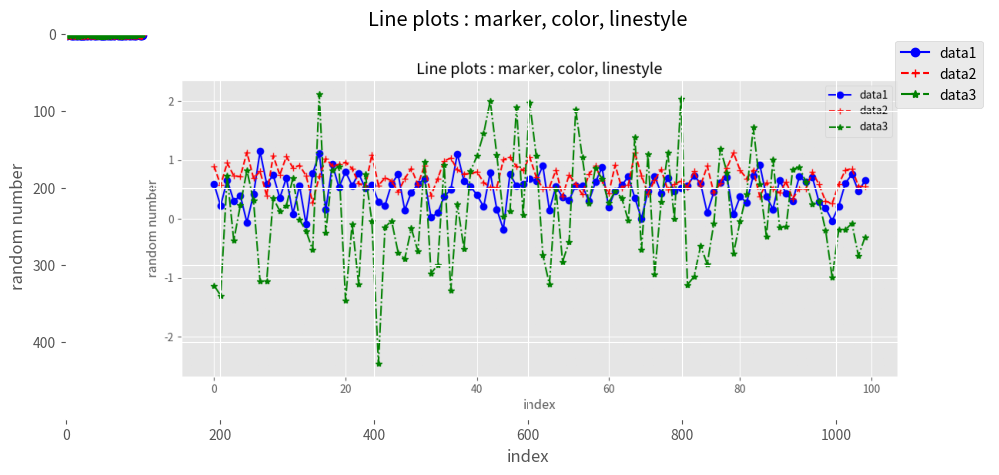

Reproduce this figure in Python.
# -*- coding: utf-8 -*-
"""
 - marker, color, line style, label 이용 
"""

import random # 수치 data 생성 
import matplotlib.pyplot as plt # data 시각화 
plt.style.use('ggplot') # 차트내 격차 제공 


# 1. data 생성 : 정규분포
data1 = [random.gauss(mu=0.5, sigma=0.3) for i in range(100)] 
data2 = [random.gauss(mu=0.7, sigma=0.2) for i in range(100)] 
data3 = [random.gauss(mu=0.1, sigma=0.9) for i in range(100)]   

# 2. Fugure 객체 
fig = plt.figure(figsize = (12, 5)) 
chart = fig.add_subplot()  # 1개 격자

# 3. plot : 시계열 시각화 
chart.plot(data1, marker='o', color='blue', linestyle='-', label='data1')
chart.plot(data2, marker='+', color='red', linestyle='--', label='data2')
chart.plot(data3, marker='*', color='green', linestyle='-.', label='data3')
plt.title('Line plots : marker, color, linestyle')
plt.xlabel('index')
plt.ylabel('random number')
plt.legend(loc='best')

# 4. image save & read  
plt.savefig(r"ts_plot.png") # 이미지 파일 저장 
plt.show()
# ★★★ saveifg 이후에 plt.show()해야 이미지가 저장됨 


# 이미지 파일 읽기 
import matplotlib.image as img 

image = img.imread(r"ts_plot.png") # 이미지 파일 읽기 
plt.imshow(image)

image.shape # (500, 1200, 4) : (h, w, color)










